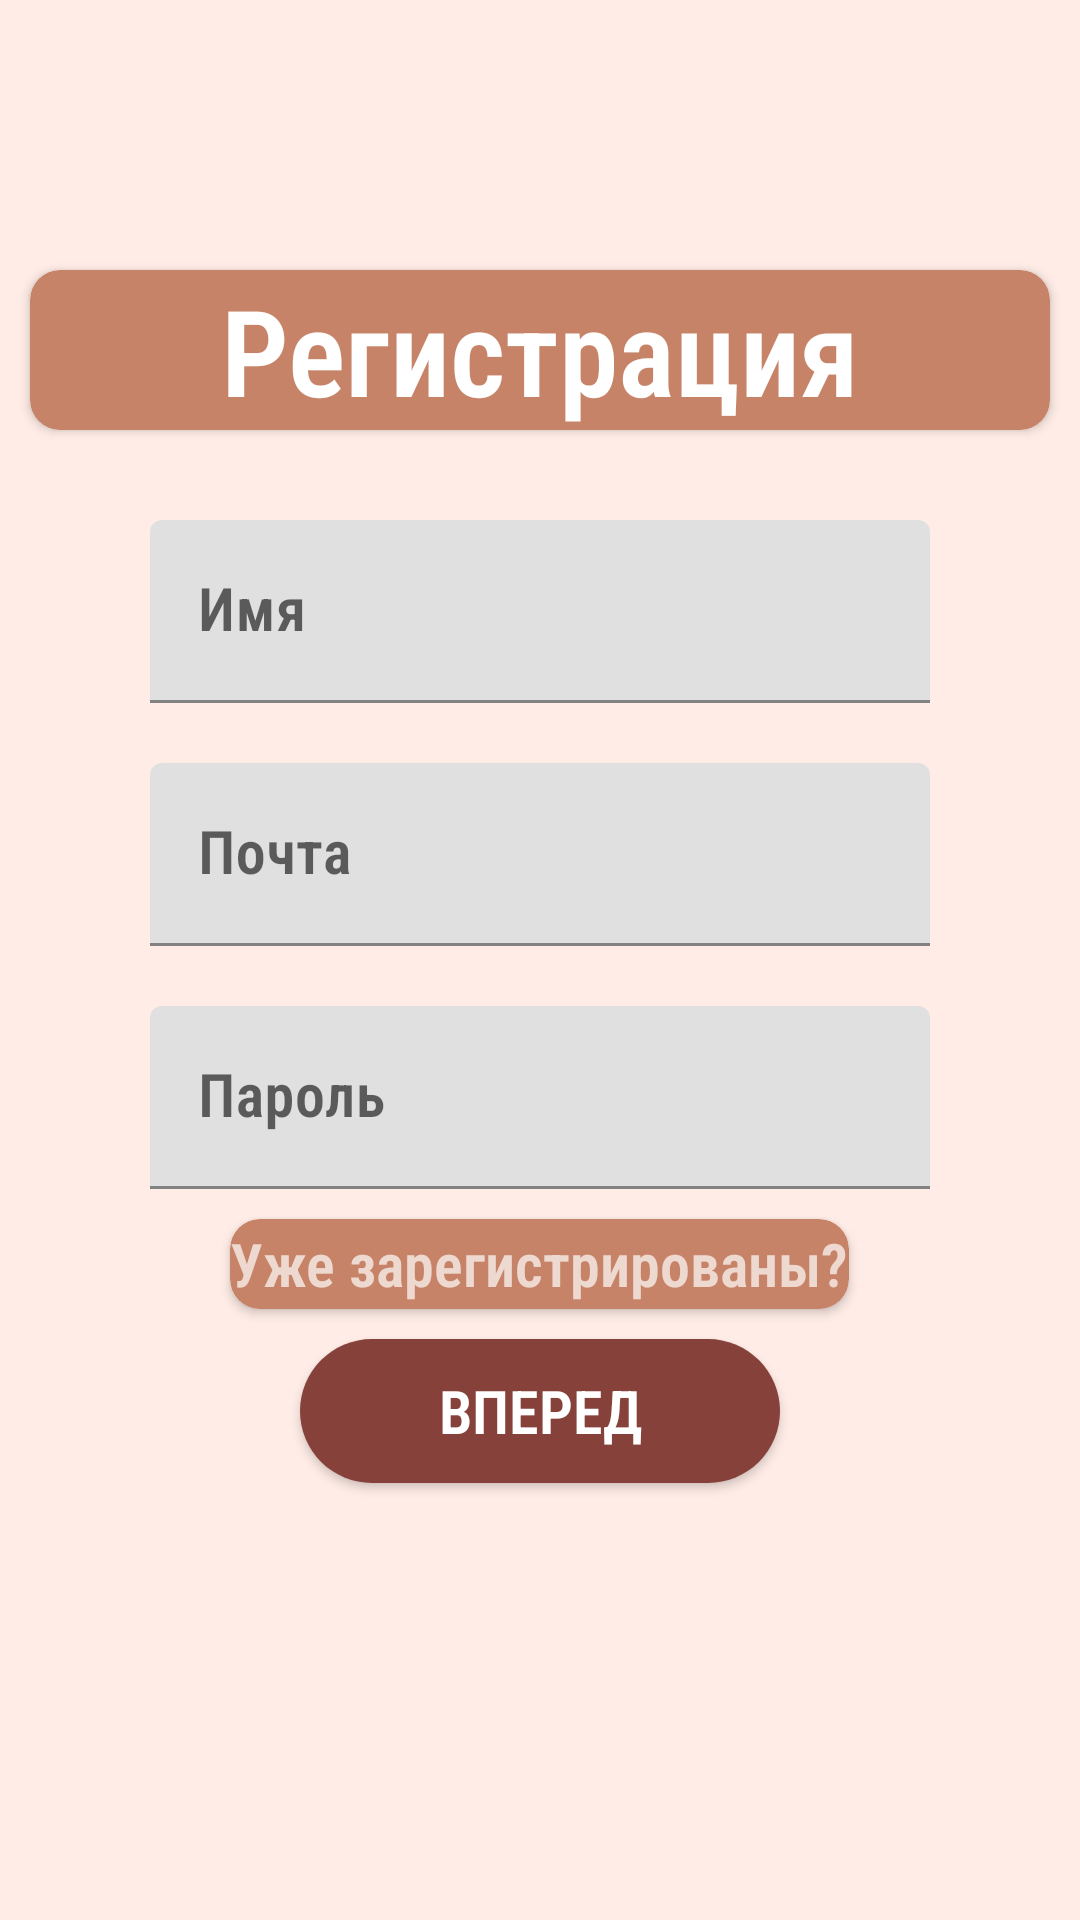

Android layout source for this screen:
<!-- AndroidManifest.xml: application theme Theme.AppRecipe -->
<!-- res/layout/fragment_reg.xml -->
<?xml version="1.0" encoding="utf-8"?>
<LinearLayout xmlns:android="http://schemas.android.com/apk/res/android"
    xmlns:app="http://schemas.android.com/apk/res-auto"
    xmlns:tools="http://schemas.android.com/tools"
    android:layout_width="match_parent"
    android:layout_height="match_parent"
    android:orientation="vertical"
    tools:context=".ui.settings.RegFragment"
    android:background="?attr/colorPrimary"
    android:paddingTop="80dp">
<androidx.cardview.widget.CardView
    android:layout_width="match_parent"
    android:layout_height="wrap_content"
    android:layout_gravity="center"
    app:cardCornerRadius="10dp"

    android:layout_marginTop="40dp"
    android:layout_margin="10dp"
    android:backgroundTint="?attr/colorPrimaryDark">
    <TextView
        android:id="@+id/text_reg_account"
        android:layout_width="match_parent"
        android:layout_height="wrap_content"

        android:gravity="center"
        android:layout_gravity="center"
        android:text="Регистрация"
        android:textStyle="bold"
        android:fontFamily="sans-serif-condensed-light"
        android:textColor="@color/white"
        android:textSize="40sp" />
</androidx.cardview.widget.CardView>

    <com.google.android.material.textfield.TextInputLayout
        android:layout_width="match_parent"
        android:layout_height="wrap_content"
        android:layout_marginHorizontal="50dp"
        android:layout_marginTop="20dp"
        app:layout_constraintEnd_toEndOf="parent"
        app:layout_constraintStart_toStartOf="parent">

        <com.google.android.material.textfield.TextInputEditText
            android:id="@+id/login_reg"
            android:layout_width="match_parent"
            android:layout_height="wrap_content"
            android:textColor="@color/white"
            android:textSize="20sp"
            android:hint="Имя"
            android:fontFamily="sans-serif-condensed-light"
            android:textStyle="bold"
            android:inputType="text"
            android:autofillHints="username"
            android:textColorHint="#757575" />
    </com.google.android.material.textfield.TextInputLayout>

    <com.google.android.material.textfield.TextInputLayout
        android:layout_width="match_parent"
        android:layout_height="wrap_content"
        android:layout_marginHorizontal="50dp"
        android:layout_marginTop="20dp"
        app:layout_constraintEnd_toEndOf="parent"
        app:layout_constraintStart_toStartOf="parent">

        <com.google.android.material.textfield.TextInputEditText
            android:id="@+id/email_reg"
            android:layout_width="match_parent"
            android:layout_height="wrap_content"
            android:textColor="@color/white"
            android:textSize="20sp"
            android:hint="Почта"
            android:fontFamily="sans-serif-condensed-light"
            android:textStyle="bold"
            android:inputType="textEmailAddress"
            android:autofillHints="emailAddress"
            android:textColorHint="#757575" />
    </com.google.android.material.textfield.TextInputLayout>

    <com.google.android.material.textfield.TextInputLayout
        android:layout_width="match_parent"
        android:layout_height="wrap_content"
        android:layout_marginHorizontal="50dp"
        android:layout_marginTop="20dp"
        app:layout_constraintEnd_toEndOf="parent"
        app:layout_constraintStart_toStartOf="parent">

        <com.google.android.material.textfield.TextInputEditText
            android:id="@+id/password_reg"
            android:layout_width="match_parent"
            android:layout_height="wrap_content"
            android:textColor="@color/white"
            android:textSize="20sp"
            android:hint="Пароль"
            android:fontFamily="sans-serif-condensed-light"
            android:textStyle="bold"
            android:inputType="textPassword"
            android:autofillHints="password"
            android:textColorHint="#757575" />
    </com.google.android.material.textfield.TextInputLayout>
    <androidx.cardview.widget.CardView
        android:layout_width="wrap_content"
        android:layout_height="30dp"
        android:layout_gravity="center"
        app:cardCornerRadius="10dp"
        android:layout_margin="10dp"

        android:backgroundTint="?attr/colorPrimaryDark">
    <TextView
        android:id="@+id/tvRedirectLogin"
        android:layout_width="match_parent"
        android:layout_height="wrap_content"
        android:textColor="@color/white"
        android:gravity="center"
        android:layout_gravity="center"
        android:text="Уже зарегистрированы?"
        android:textSize="20sp"
        android:textStyle="bold"
        android:alpha="0.7"
        android:fontFamily="sans-serif-condensed-light"
        />
    </androidx.cardview.widget.CardView>

    <androidx.appcompat.widget.AppCompatButton
        android:id="@+id/btn_reg"
        android:layout_width="match_parent"
        android:layout_height="wrap_content"
        android:layout_marginHorizontal="100dp"
        android:background="@drawable/rounded_frame"
        android:text="Вперед"
        android:textSize="20sp"
        android:textStyle="bold"
        android:backgroundTint="?attr/colorAccent"
        android:textColor="@color/white"
        android:fontFamily="sans-serif-condensed-light"
        />

    <ProgressBar
        android:id="@+id/progress_bar"
        android:layout_width="match_parent"
        android:layout_height="wrap_content"
        android:visibility="gone"/>
</LinearLayout>
<!-- resources referenced by this layout -->
<resources>
  <color name="white">#FFFFFFFF</color>
  <!-- drawable rounded_frame (drawable) -->
  <?xml version="1.0" encoding="utf-8"?>
  <shape xmlns:android="http://schemas.android.com/apk/res/android"
      android:shape="rectangle">
      <solid android:color="?attr/colorAccent"/>
      <corners android:radius="50dp"/>
  </shape>
  <style name="Theme.AppRecipe" parent="Theme.MaterialComponents.DayNight.NoActionBar">
          <item name="colorPrimary">@color/colorPrimary</item>
          <item name="colorPrimaryDark">@color/colorPrimarySecond</item>
          <item name="colorAccent">@color/colorAccent</item>
          <item name="textFillColor">@color/colorText</item>
          <item name="android:windowLightStatusBar">true</item>
          <item name="colorOnPrimary">@color/colorOnPrimary</item>
          <item name="colorOnContainer">@color/colorOnContainer</item>
          <item name="colorBackgroundFloating">@color/white</item>
      </style>
  <color name="colorPrimary">#FFECE6</color>
  <color name="colorPrimarySecond">#C78367</color>
  <color name="colorAccent">#85413A</color>
  <color name="colorText">#FF000000</color>
  <color name="colorOnPrimary">#ffdbbe</color>
  <color name="colorOnContainer">#C17656</color>
</resources>
